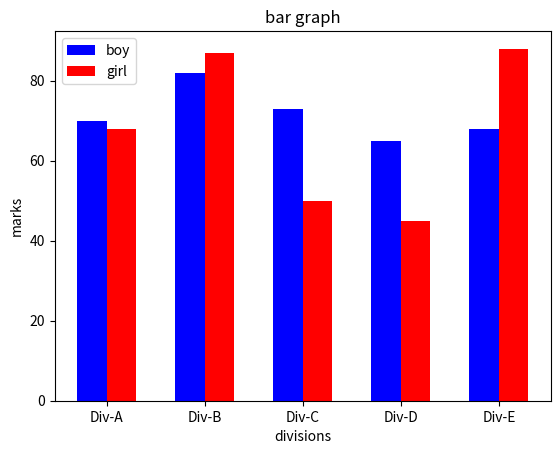

The matplotlib source for this figure:
import matplotlib.pyplot as plt
import numpy as np
x = np.arange(1,5)
y = x**3
divisions = ["Div-A","Div-B","Div-C","Div-D","Div-E"]
divisions_average_marks = [70,82,73,65,68]
boys_average_marks = [68,87,50,45,88]

index = np.arange(5)
width = 0.30

plt.bar(index, divisions_average_marks, width, color = 'blue',label = 'boy')
plt.bar(index+width, boys_average_marks, width, label = 'girl', color = 'red')
plt.title("bar graph")
plt.xlabel("divisions")
plt.ylabel("marks")
plt.xticks(index+ width/2, divisions)

plt.legend(loc = 'best')
plt.show()